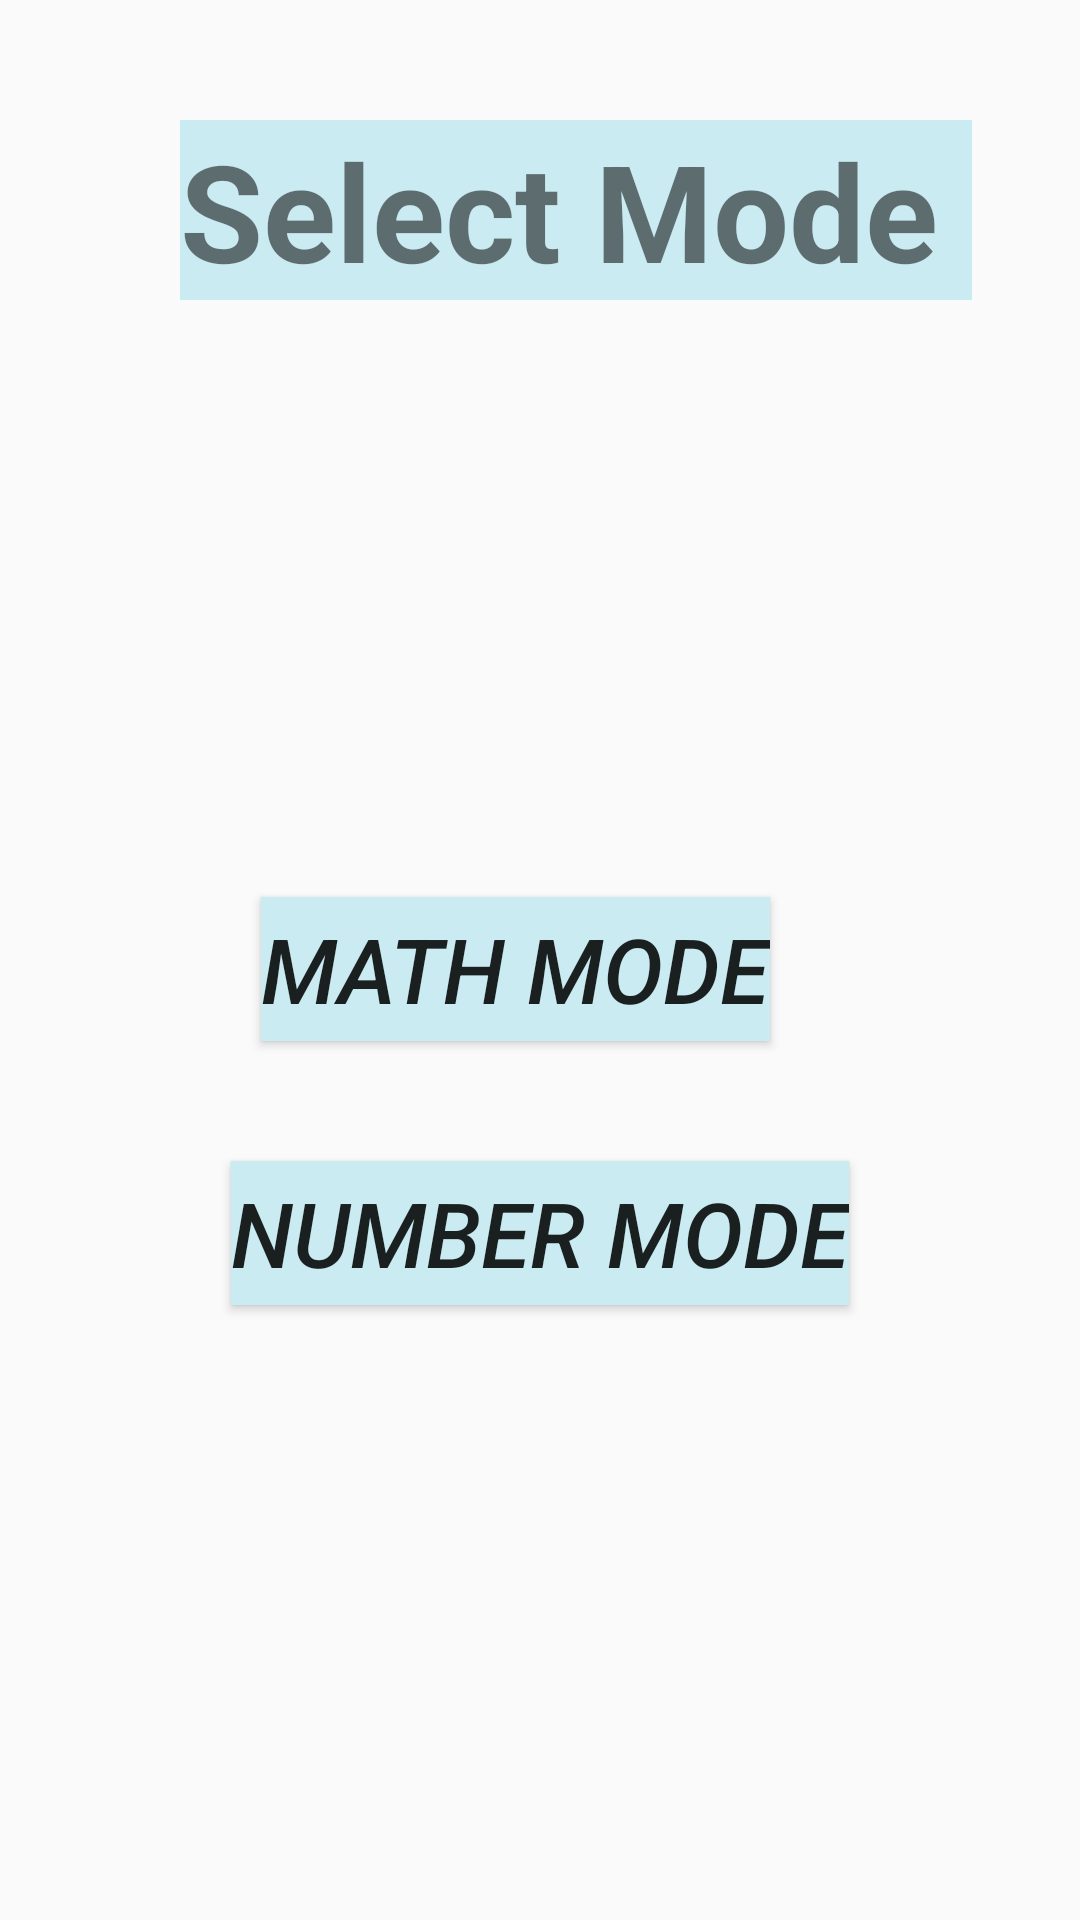

Android layout source for this screen:
<!-- AndroidManifest.xml: application theme AppTheme -->
<!-- res/layout/activity_modeselection.xml -->
<?xml version="1.0" encoding="utf-8"?>
<android.support.constraint.ConstraintLayout xmlns:android="http://schemas.android.com/apk/res/android"
    xmlns:app="http://schemas.android.com/apk/res-auto"
    xmlns:tools="http://schemas.android.com/tools"
    android:layout_width="match_parent"
    android:layout_height="match_parent"
    tools:layout_editor_absoluteY="81dp">

    <Button
        android:id="@+id/mathButton"
        android:layout_width="wrap_content"
        android:layout_height="wrap_content"
        android:layout_marginBottom="40dp"
        android:layout_marginStart="10dp"
        android:background="@color/sky"
        android:text="Math Mode"
        android:textSize="30dp"
        android:textStyle="italic"
        app:layout_constraintBottom_toTopOf="@+id/numButton"
        app:layout_constraintStart_toStartOf="@+id/numButton" />

    <Button
        android:id="@+id/numButton"
        android:layout_width="wrap_content"
        android:layout_height="wrap_content"
        android:layout_marginBottom="205dp"
        android:background="@color/sky"
        android:text="Number Mode"
        android:textSize="30dp"
        android:textStyle="italic"
        app:layout_constraintBottom_toBottomOf="parent"
        app:layout_constraintEnd_toEndOf="parent"
        app:layout_constraintStart_toStartOf="parent" />

    <TextView
        android:id="@+id/textView25"
        android:layout_width="wrap_content"
        android:layout_height="wrap_content"
        android:layout_marginStart="60dp"
        android:layout_marginTop="40dp"
        android:background="@color/sky"
        android:text="Select Mode "
        android:textSize="45dp"
        android:textStyle="bold"
        app:layout_constraintEnd_toEndOf="parent"
        app:layout_constraintHorizontal_bias="0.0"
        app:layout_constraintStart_toStartOf="parent"
        app:layout_constraintTop_toTopOf="parent" />


</android.support.constraint.ConstraintLayout>
<!-- resources referenced by this layout -->
<resources>
  <color name="sky">#CAEBF2</color>
  <style name="AppTheme" parent="Theme.AppCompat.Light.DarkActionBar">
          
          <item name="colorPrimary">@color/colorPrimary</item>
          <item name="colorPrimaryDark">@color/colorPrimaryDark</item>
          <item name="colorAccent">@color/colorAccent</item>
      </style>
  <color name="colorPrimary">#3F51B5</color>
  <color name="colorPrimaryDark">#303F9F</color>
  <color name="colorAccent">#FF4081</color>
</resources>
